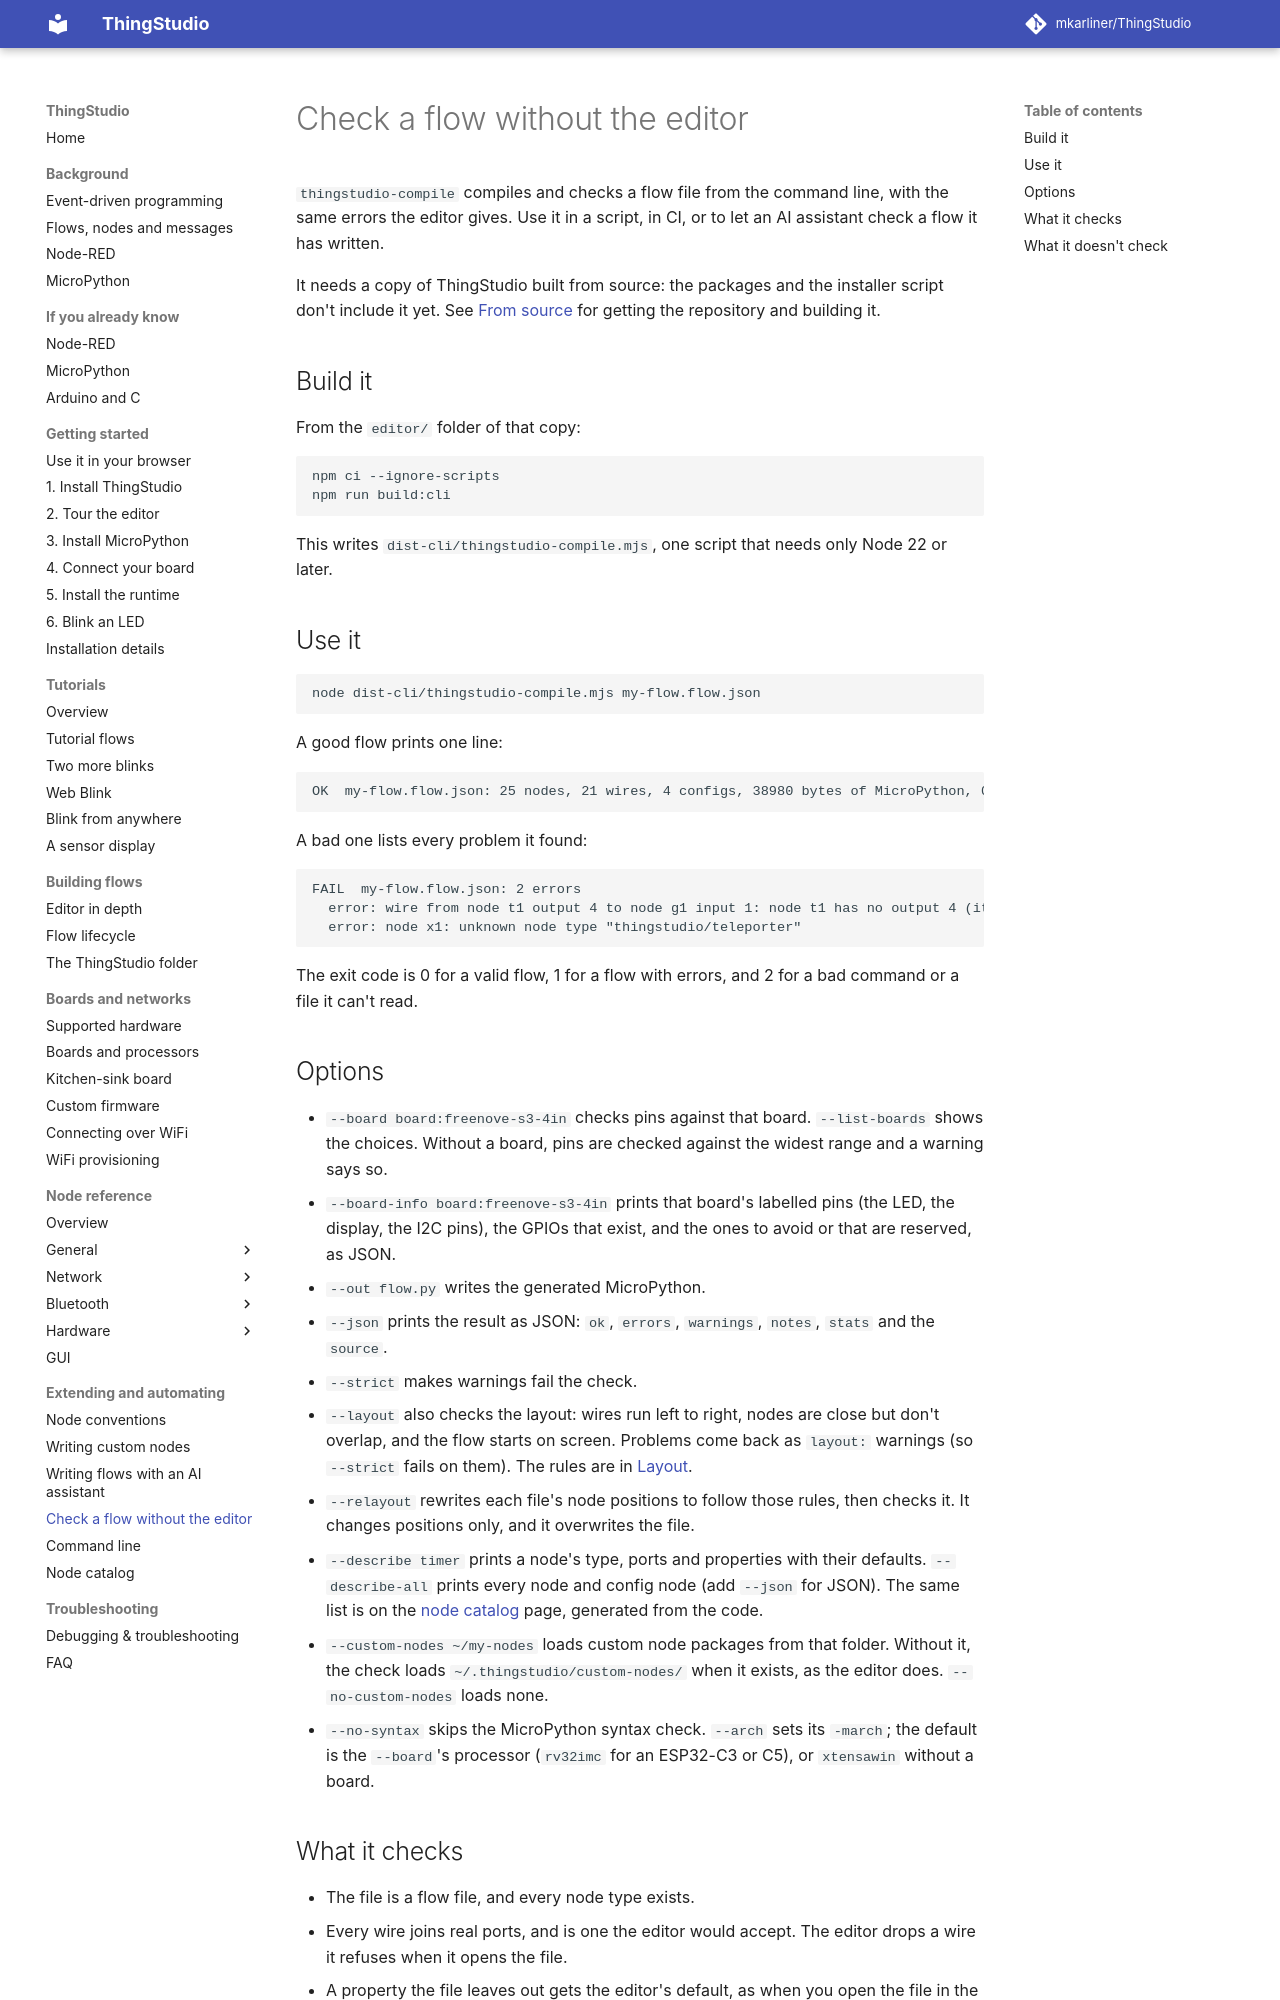

repository: mkarliner/ThingStudio · page: check-a-flow/index.html · generator: mkdocs

# Check a flow without the editor

`thingstudio-compile` compiles and checks a flow file from the command line, with the same errors the editor gives.
Use it in a script, in CI, or to let an AI assistant check a flow it has written.

It needs a copy of ThingStudio built from source: the packages and the installer script don't include it yet. See
[From source](installation-details.md#from-source) for getting the repository and building it.

## Build it

From the `editor/` folder of that copy:

```text
npm ci --ignore-scripts
npm run build:cli
```

This writes `dist-cli/thingstudio-compile.mjs`, one script that needs only Node 22 or later.

## Use it

```text
node dist-cli/thingstudio-compile.mjs my-flow.flow.json
```

A good flow prints one line:

```text
OK  my-flow.flow.json: 25 nodes, 21 wires, 4 configs, 38980 bytes of MicroPython, 0 warnings
```

A bad one lists every problem it found:

```text
FAIL  my-flow.flow.json: 2 errors
  error: wire from node t1 output 4 to node g1 input 1: node t1 has no output 4 (it has 1)
  error: node x1: unknown node type "thingstudio/teleporter"
```

The exit code is 0 for a valid flow, 1 for a flow with errors, and 2 for a bad command or a file it can't read.

## Options

- `--board board:freenove-s3-4in` checks pins against that board. `--list-boards` shows the choices. Without a
  board, pins are checked against the widest range and a warning says so.
- `--board-info board:freenove-s3-4in` prints that board's labelled pins (the LED, the display, the I2C pins), the
  GPIOs that exist, and the ones to avoid or that are reserved, as JSON.
- `--out flow.py` writes the generated MicroPython.
- `--json` prints the result as JSON: `ok`, `errors`, `warnings`, `notes`, `stats` and the `source`.
- `--strict` makes warnings fail the check.
- `--layout` also checks the layout: wires run left to right, nodes are close but don't overlap, and the flow starts
  on screen. Problems come back as `layout:` warnings (so `--strict` fails on them). The rules are in
  [Layout](ai-authoring.md#layout).
- `--relayout` rewrites each file's node positions to follow those rules, then checks it. It changes positions only,
  and it overwrites the file.
- `--describe timer` prints a node's type, ports and properties with their defaults. `--describe-all` prints every
  node and config node (add `--json` for JSON). The same list is on the [node catalog](nodes-catalog.md) page,
  generated from the code.
- `--custom-nodes ~/my-nodes` loads custom node packages from that folder. Without it, the check loads
  `~/.thingstudio/custom-nodes/` when it exists, as the editor does. `--no-custom-nodes` loads none.
- `--no-syntax` skips the MicroPython syntax check. `--arch` sets its `-march`; the default is the `--board`'s
  processor (`rv32imc` for an ESP32-C3 or C5), or `xtensawin` without a board.
